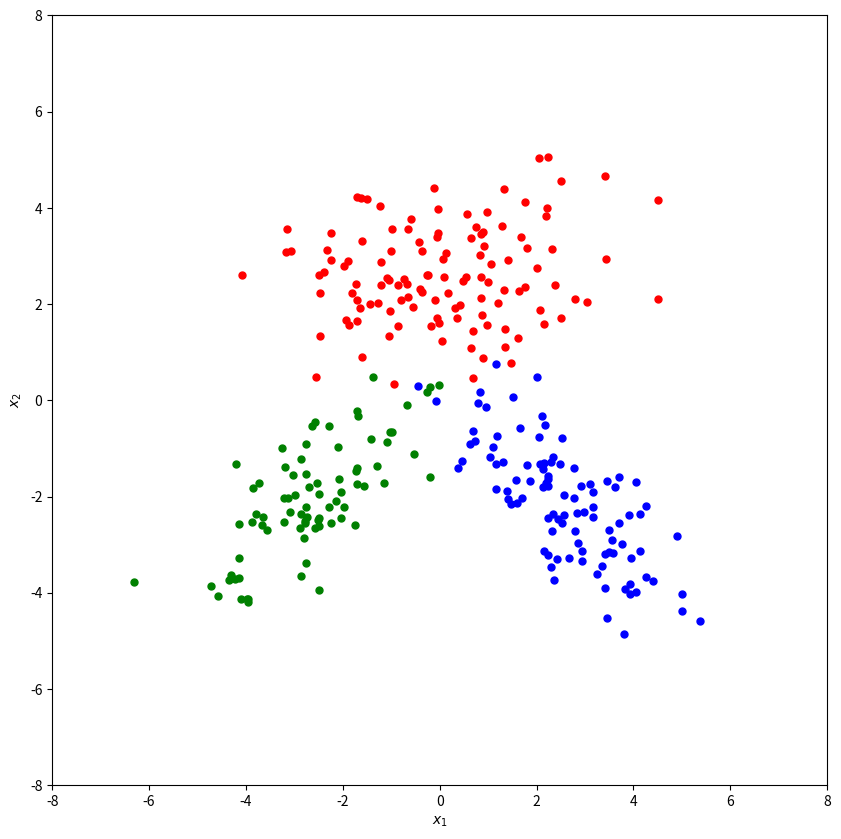
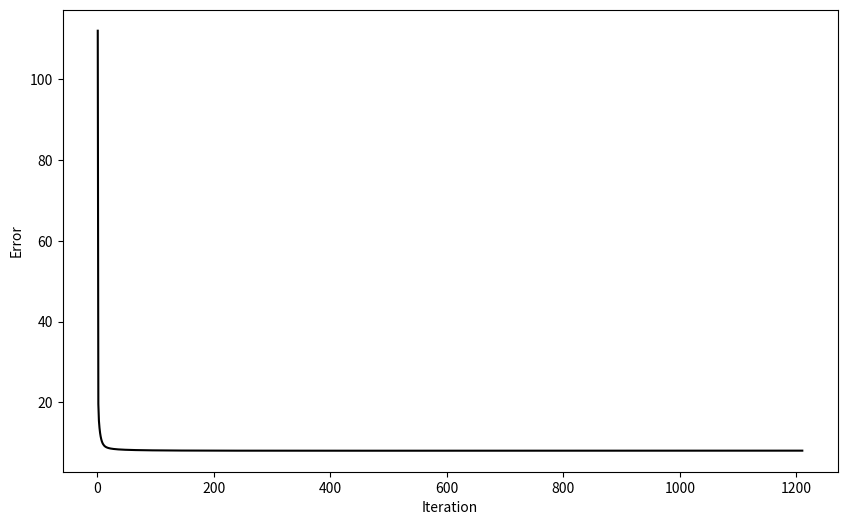
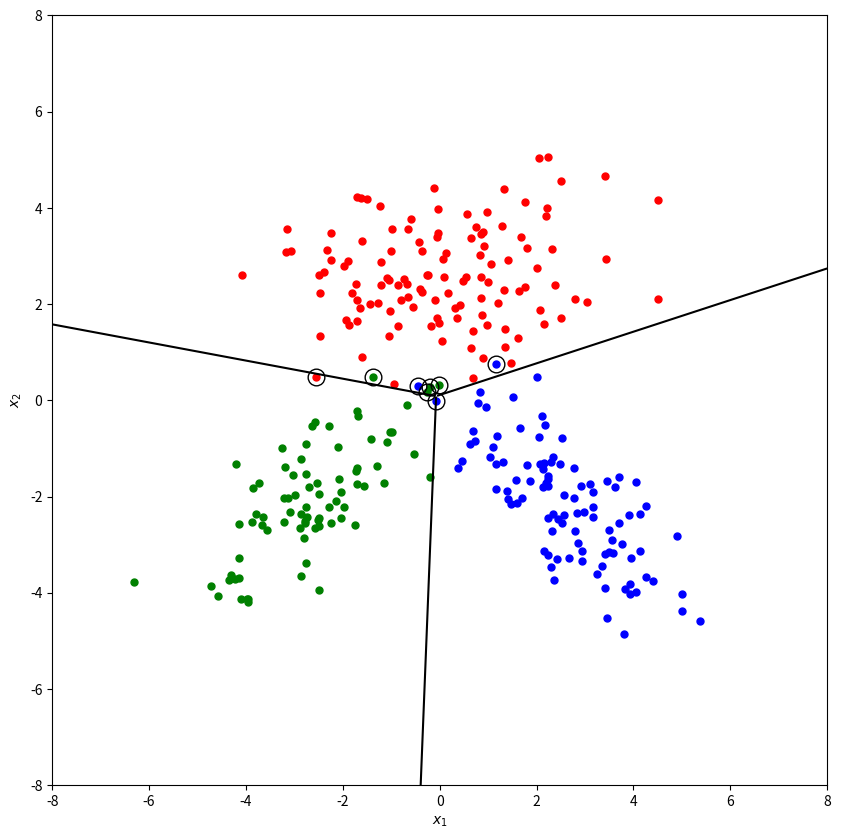

These figures' Python source, in order:
import matplotlib.pyplot as plt
import numpy as np
import pandas as pd


np.random.seed(421)
# mean parameters
class_means = np.array([[0.0, +2.5],
                        [-2.5, -2.0],
                        [+2.5, -2.0]])
# covariance parameters
class_covariances = np.array([[[+3.2, +0.0],
                               [+0.0, +1.2]],
                              [[+1.2, 0.8],
                               [0.8, +1.2]],
                              [[+1.2, -0.8],
                               [-0.8, +1.2]]])
# sample sizes
class_sizes = np.array([120, 80, 100])

## Data Generation

# generate random samples
points1 = np.random.multivariate_normal(class_means[0,:], class_covariances[0,:,:], class_sizes[0])
points2 = np.random.multivariate_normal(class_means[1,:], class_covariances[1,:,:], class_sizes[1])
points3 = np.random.multivariate_normal(class_means[2,:], class_covariances[2,:,:], class_sizes[2])
X = np.vstack((points1, points2, points3))

# generate corresponding labels
y = np.concatenate((np.repeat(1, class_sizes[0]), np.repeat(2, class_sizes[1]), np.repeat(3, class_sizes[2])))


# plot data points generated
plt.figure(figsize = (10, 10))
plt.plot(points1[:,0], points1[:,1], "r.", markersize = 10)
plt.plot(points2[:,0], points2[:,1], "g.", markersize = 10)
plt.plot(points3[:,0], points3[:,1], "b.", markersize = 10)
plt.xlim((-8, +8))
plt.ylim((-8, +8))
plt.xlabel("$x_1$")
plt.ylabel("$x_2$")
plt.show()

y_truth = y.astype(int)

K = np.max(y_truth)
N = X.shape[0]

# one-of-K encoding
Y_truth = np.zeros((N, K)).astype(int)
Y_truth[range(N), y_truth - 1] = 1



def safelog(x):
    return(np.log(x + 1e-100))

# define the sigmoid function
def sigmoid(X, w, w0):
    return(1 / (1 + np.exp(-(np.matmul(X, w) + w0))))

# define the gradient functions
def gradient_W(X, Y_truth, Y_predicted):
    return(np.asarray([-np.matmul(Y_truth[:,c] - Y_predicted[:,c], X) for c in range(K)]).transpose())

def gradient_w0(Y_truth, Y_predicted):
    return(-np.sum(Y_truth - Y_predicted, axis = 0))


# randomly initalize W and w0
np.random.seed(421)
W = np.random.uniform(low = -0.01, high = 0.01, size = (X.shape[1], K))
w0 = np.random.uniform(low = -0.01, high = 0.01, size = (1, K))

# set learning parameters
eta = 0.01
epsilon = 0.001

# learn w and w0 using gradient descent
iteration = 1
objective_values = []
while 1:
    Y_predicted = sigmoid(X, W, w0)

    objective_values = np.append(objective_values, 0.5*np.sum((Y_truth - Y_predicted)**2))

    W_old = W
    w0_old = w0

    W = W - eta * gradient_W(X, Y_truth, Y_predicted)
    w0 = w0 - eta * gradient_w0(Y_truth, Y_predicted)

    if np.sqrt(np.sum((w0 - w0_old)) ** 2 + np.sum((W - W_old) ** 2)) < epsilon:
        break

    iteration = iteration + 1
print(W, w0)


# plot objective function during iterations
plt.figure(figsize = (10, 6))
plt.plot(range(1, iteration + 1), objective_values, "k-")
plt.xlabel("Iteration")
plt.ylabel("Error")
plt.show()


# calculate confusion matrix
y_predicted = np.argmax(Y_predicted, axis = 1) + 1
confusion_matrix = pd.crosstab(y_predicted, y_truth, rownames = ['y_pred'], colnames = ['y_truth'])
print(confusion_matrix)


# evaluate discriminant function on a grid
x1_interval = np.linspace(-8, +8, 1201)
x2_interval = np.linspace(-8, +8, 1201)
x1_grid, x2_grid = np.meshgrid(x1_interval, x2_interval)
discriminant_values = np.zeros((len(x1_interval), len(x2_interval), K))
for c in range(K):
    discriminant_values[:,:,c] = W[0, c] * x1_grid + W[1, c] * x2_grid + w0[0, c]

A = discriminant_values[:,:,0]
B = discriminant_values[:,:,1]
C = discriminant_values[:,:,2]
A[(A < B) & (A < C)] = np.nan
B[(B < A) & (B < C)] = np.nan
C[(C < A) & (C < B)] = np.nan
discriminant_values[:,:,0] = A
discriminant_values[:,:,1] = B
discriminant_values[:,:,2] = C

plt.figure(figsize = (10, 10))
plt.plot(X[y_truth == 1, 0], X[y_truth == 1, 1], "r.", markersize = 10)
plt.plot(X[y_truth == 2, 0], X[y_truth == 2, 1], "g.", markersize = 10)
plt.plot(X[y_truth == 3, 0], X[y_truth == 3, 1], "b.", markersize = 10)
plt.plot(X[y_predicted != y_truth, 0], X[y_predicted != y_truth, 1], "ko", markersize = 12, fillstyle = "none")
plt.contour(x1_grid, x2_grid, discriminant_values[:,:,0] - discriminant_values[:,:,1], levels = 0, colors = "k")
plt.contour(x1_grid, x2_grid, discriminant_values[:,:,0] - discriminant_values[:,:,2], levels = 0, colors = "k")
plt.contour(x1_grid, x2_grid, discriminant_values[:,:,1] - discriminant_values[:,:,2], levels = 0, colors = "k")
plt.xlabel("$x_1$")
plt.ylabel("$x_2$")
plt.show()